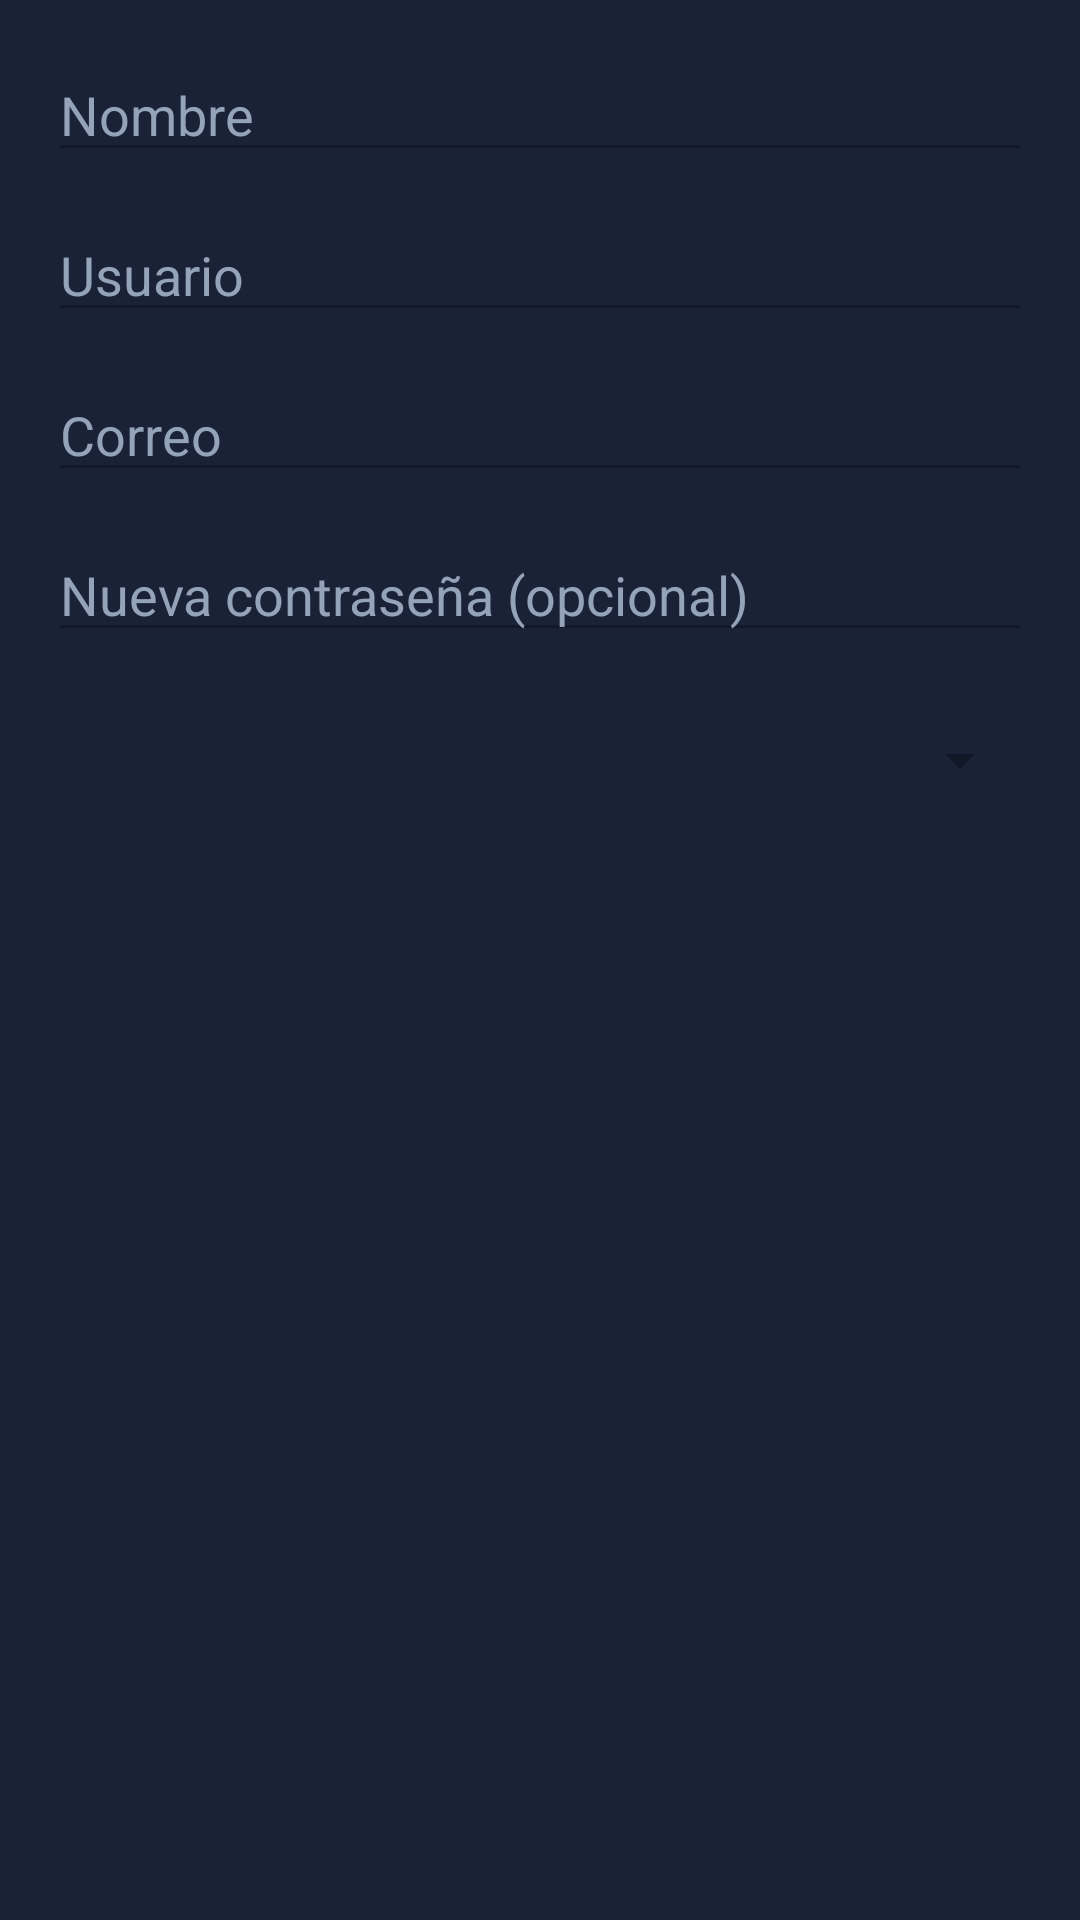

Layout XML and referenced resources for this Android screen:
<!-- AndroidManifest.xml: application theme Theme.AsaderoLa75 -->
<!-- res/layout/dialog_editar_usuario.xml -->
<?xml version="1.0" encoding="utf-8"?>
<LinearLayout xmlns:android="http://schemas.android.com/apk/res/android"
    android:layout_width="match_parent"
    android:layout_height="wrap_content"
    android:orientation="vertical"
    android:padding="16dp"
    android:background="@color/carbon2">

    <EditText
        android:id="@+id/etNombre"
        android:layout_width="match_parent"
        android:layout_height="wrap_content"
        android:hint="Nombre"
        android:textColor="@color/text_light"
        android:textColorHint="@color/text_muted"
        android:backgroundTint="@color/carbon3"
        android:layout_marginBottom="12dp"/>

    <EditText
        android:id="@+id/etUsuario"
        android:layout_width="match_parent"
        android:layout_height="wrap_content"
        android:hint="Usuario"
        android:textColor="@color/text_light"
        android:textColorHint="@color/text_muted"
        android:backgroundTint="@color/carbon3"
        android:layout_marginBottom="12dp"/>

    <EditText
        android:id="@+id/etCorreo"
        android:layout_width="match_parent"
        android:layout_height="wrap_content"
        android:hint="Correo"
        android:textColor="@color/text_light"
        android:textColorHint="@color/text_muted"
        android:backgroundTint="@color/carbon3"
        android:inputType="textEmailAddress"
        android:layout_marginBottom="12dp"/>

    <EditText
        android:id="@+id/etContrasena"
        android:layout_width="match_parent"
        android:layout_height="wrap_content"
        android:hint="Nueva contraseña (opcional)"
        android:textColor="@color/text_light"
        android:textColorHint="@color/text_muted"
        android:backgroundTint="@color/carbon3"
        android:inputType="textPassword"
        android:layout_marginBottom="12dp"/>

    <Spinner
        android:id="@+id/spinnerRol"
        android:layout_width="match_parent"
        android:layout_height="48dp"
        android:backgroundTint="@color/carbon3"
        android:popupBackground="@color/carbon2"
        android:layout_marginBottom="12dp"/>

</LinearLayout>
<!-- resources referenced by this layout -->
<resources>
  <color name="carbon2">#1A2238</color>
  <color name="carbon3">#111827</color>
  <color name="text_light">#FFFFFF</color>
  <color name="text_muted">#94A3B8</color>
  <style name="Theme.AsaderoLa75" parent="Theme.Material3.Dark.NoActionBar">
  
          
          <item name="colorPrimary">#3B82F6</item>
          <item name="colorPrimaryContainer">#1A2238</item>
          <item name="colorSecondary">#22C55E</item>
  
          
          <item name="android:windowBackground">#0B1120</item>
  
          
          <item name="android:statusBarColor">#0B1120</item>
  
          
          <item name="android:navigationBarColor">#0B1120</item>
  
          
          <item name="android:textColor">#FFFFFF</item>
  
      </style>
</resources>
